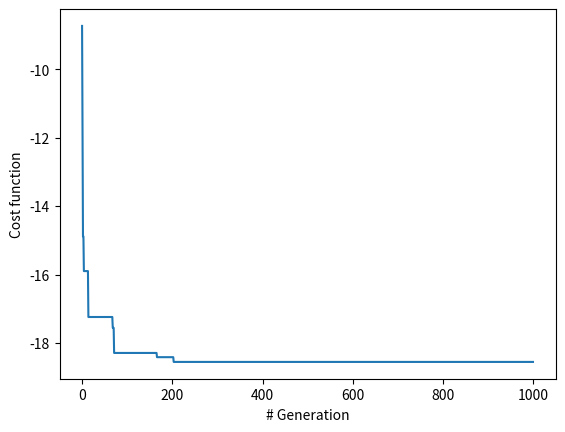

Write the Python code that produced this figure.
import random
import math
import time
import numpy as np
import matplotlib.pyplot as plt


class InvWeed:
    def __init__(self, initial_size):
        self.pop = []
        for i in range(initial_size):
            x = random.uniform(0, 10)
            y = random.uniform(0, 10)
            new_plant = [x, y, self.eval_fitness(x, y)]
            self.pop.append(new_plant)
        self.pop.sort(key=lambda x: x[2])
        self.records = [self.pop[0][2]]

    def eval_fitness(self, x, y):
        return x * math.sin(4 * x) + 1.1 * y * math.sin(2 * y)

    def disperse(self, x, y, omega):
        new_x = random.gauss(x, omega)
        new_y = random.gauss(y, omega)
        while new_x <= 0 or new_x >= 10:
            new_x = random.gauss(x, omega)
        while new_y <= 0 or new_y >= 10:
            new_y = random.gauss(y, omega)
        return [new_x, new_y, self.eval_fitness(new_x, new_y)]

    def reproduce(self, seeds_gen):
        all_fitness = [x[2] * -1 + self.pop[-1][2] for x in self.pop]
        sd_iterator = iter(list(np.linspace(0.5, 2, seeds_gen)))
        for plant in sorted(random.choices(self.pop, weights=all_fitness, k=seeds_gen), key=lambda x: x[2]):
            self.pop.append(self.disperse(plant[0], plant[1], next(sd_iterator)))
        self.pop.sort(key=lambda x: x[2])

    def summary_print(self, n):
        print("Generation:", n, '\n\tPopulation size', len(self.pop), '\n\tBest plant', self.pop[0], "\n")

    def iterate(self, pmax=5000, new_seeds=50, niter=1000):
        self.summary_print(0)
        for j in range(1, niter):
            self.reproduce(new_seeds)
            if len(self.pop) > pmax:
                self.pop = self.pop[:pmax]
            self.records.append(self.pop[0][2])
            self.summary_print(j)


t0 = time.time()
my_model = InvWeed(50)
my_model.iterate()
plt.plot(my_model.records)
plt.ylabel('Cost function')
plt.xlabel('# Generation')
plt.show()
print(time.time() - t0)
